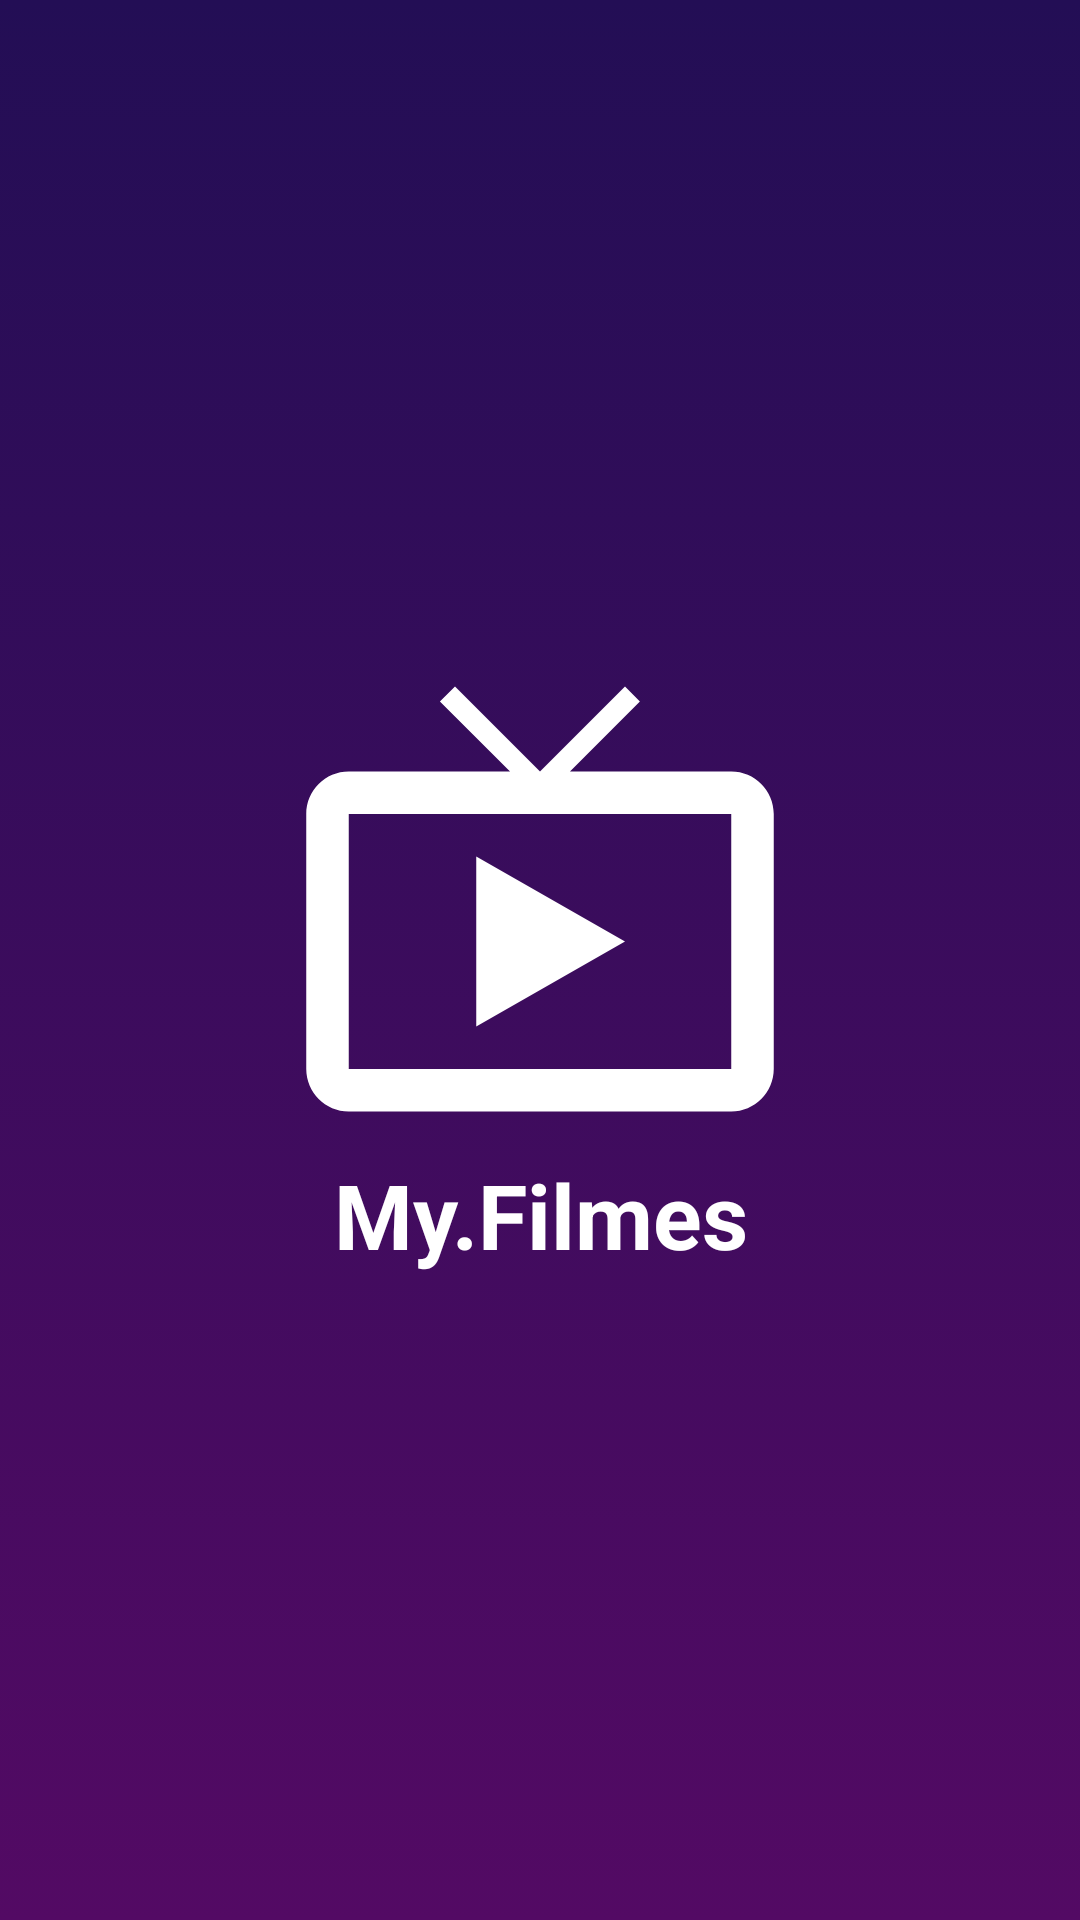

Reconstruct the res/layout file that produces this screen, plus the resources it refers to.
<!-- AndroidManifest.xml: application theme AppTheme -->
<!-- res/layout/activity_splash.xml -->
<?xml version="1.0" encoding="utf-8"?>
<LinearLayout xmlns:android="http://schemas.android.com/apk/res/android"
    xmlns:app="http://schemas.android.com/apk/res-auto"
    xmlns:tools="http://schemas.android.com/tools"
    android:layout_width="match_parent"
    android:layout_height="match_parent"
    android:layout_gravity="center"
    android:background="@drawable/gradient_background"
    android:gravity="center"
    android:orientation="vertical"
    tools:context=".activity.SplashActivity">

    <ImageView
        android:id="@+id/imageView"
        android:layout_width="170dp"
        android:layout_height="170dp"
        android:background="@drawable/ic_tv_branco_24dp" />

    <TextView
        android:id="@+id/textSplash"
        android:layout_width="match_parent"
        android:layout_height="wrap_content"
        android:layout_gravity="center"
        android:gravity="center"
        android:text="My.Filmes"
        android:textColor="@android:color/white"
        android:textSize="30sp"
        android:textStyle="bold"
        app:fontFamily="@font/aclonica" />

</LinearLayout>
<!-- resources referenced by this layout -->
<resources>
  <!-- drawable gradient_background (drawable) -->
  <?xml version="1.0" encoding="utf-8"?>
  <selector xmlns:android="http://schemas.android.com/apk/res/android">
  
      <item>
          <shape>
              <gradient android:angle="90" android:startColor="#530A64" android:endColor="#230E55" android:type="linear"></gradient>
          </shape>
      </item>
  
  </selector>
  <!-- drawable ic_tv_branco_24dp (drawable) -->
  <vector android:height="300dp" android:tint="#FFFFFF"
      android:viewportHeight="24.0" android:viewportWidth="24.0"
      android:width="300dp" xmlns:android="http://schemas.android.com/apk/res/android">
      <path android:fillColor="#FF000000" android:pathData="M21,6h-7.59l3.29,-3.29L16,2l-4,4 -4,-4 -0.71,0.71L10.59,6L3,6c-1.1,0 -2,0.89 -2,2v12c0,1.1 0.9,2 2,2h18c1.1,0 2,-0.9 2,-2L23,8c0,-1.11 -0.9,-2 -2,-2zM21,20L3,20L3,8h18v12zM9,10v8l7,-4z"/>
  </vector>
  <style name="AppTheme" parent="Theme.AppCompat.Light.NoActionBar">
          
          <item name="colorPrimary">@color/colorPrimary</item>
          <item name="colorPrimaryDark">@color/colorPrimaryDark</item>
          <item name="colorAccent">@color/colorAccent</item>
  
          
          <item name="android:itemBackground">@color/colorAccent</item>
      </style>
  <color name="colorPrimary">#17093C</color>
  <color name="colorPrimaryDark">#17093C</color>
  <color name="colorAccent">#FFFFFF</color>
</resources>
